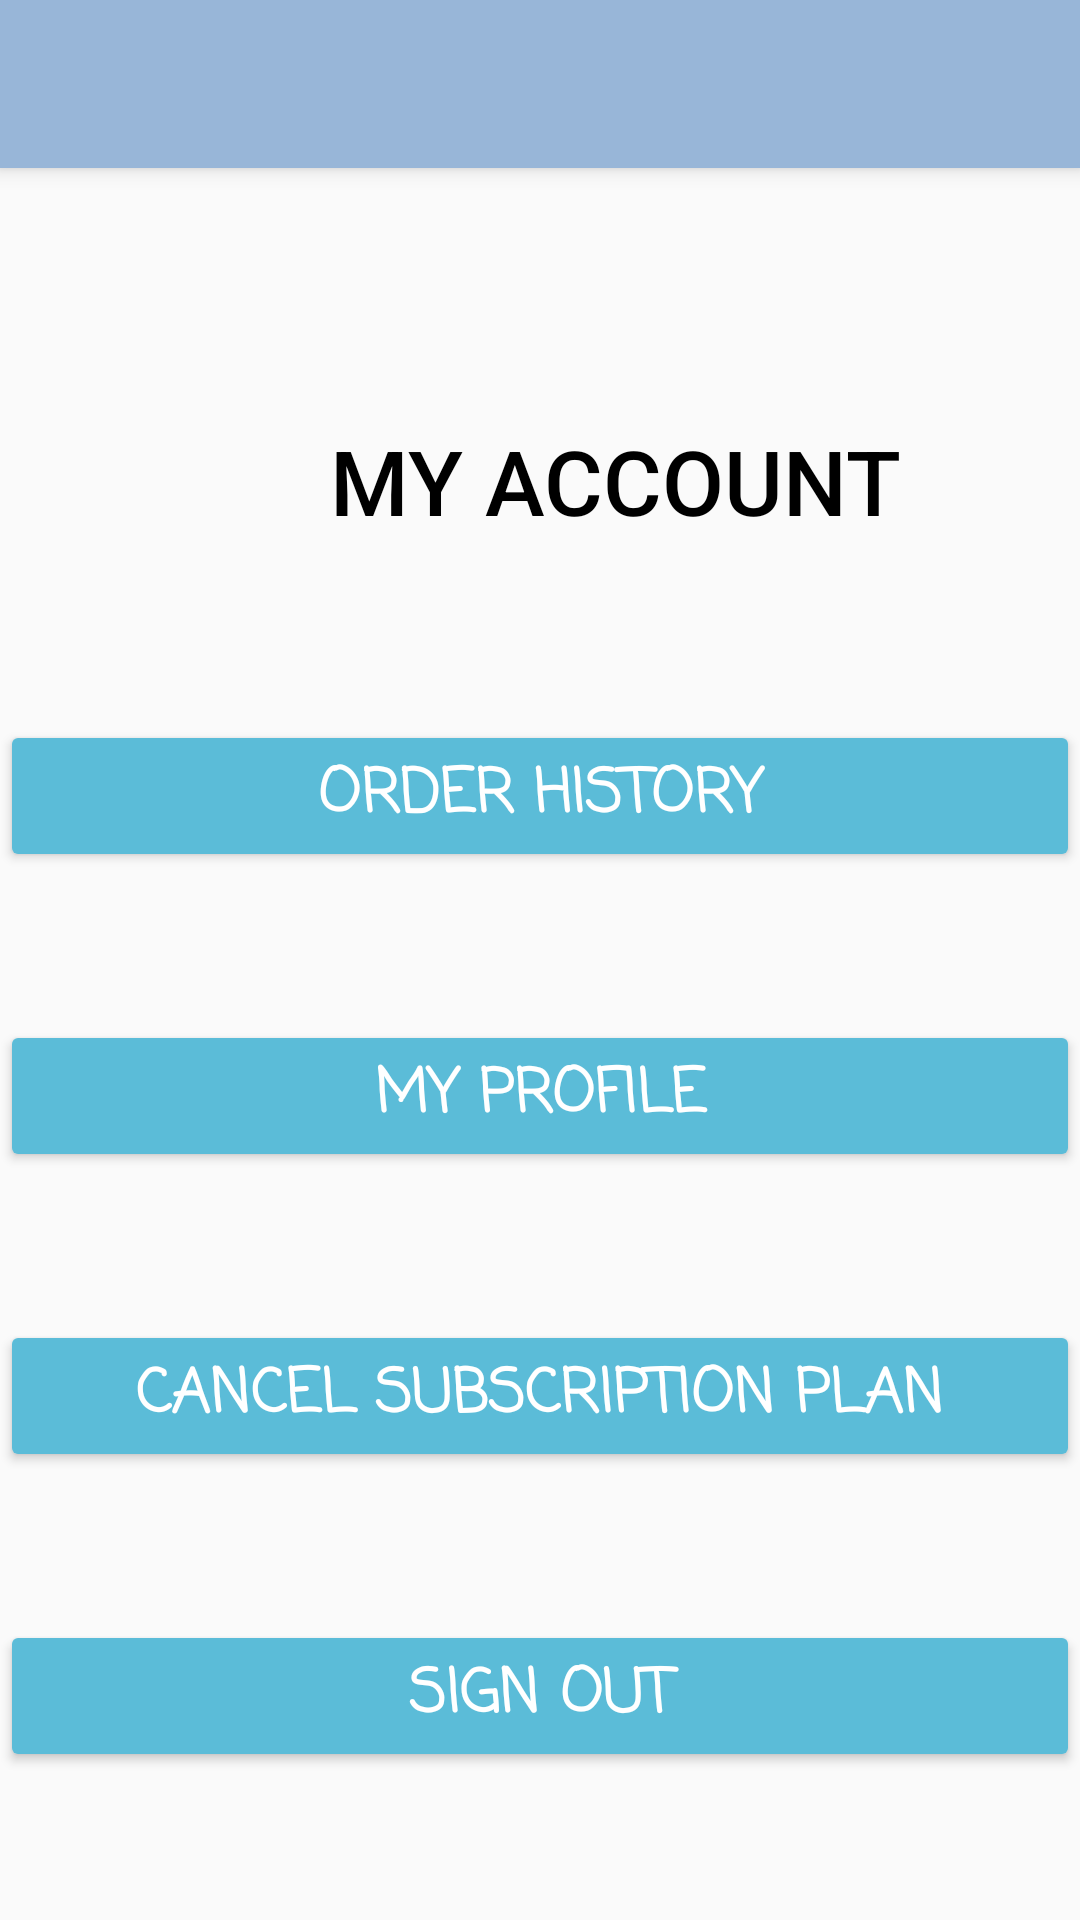

Write the Android layout XML for this screen, with the resource values it uses.
<!-- AndroidManifest.xml: application theme AppTheme -->
<!-- res/layout/fragment_my_account.xml -->
<?xml version="1.0" encoding="utf-8"?>
<RelativeLayout
    xmlns:android="http://schemas.android.com/apk/res/android"
    xmlns:tools="http://schemas.android.com/tools"
    android:layout_width="match_parent"
    android:layout_height="match_parent"
    tools:context=".MyAccountFragment">

    <include layout="@layout/toolbar"
    android:layout_width="match_parent"
    android:layout_height="wrap_content"/>
    <FrameLayout
        android:layout_width="match_parent"
        android:layout_height="match_parent"
        android:id="@+id/fragment_container"/>

    <TextView
        android:layout_width="wrap_content"
        android:layout_height="wrap_content"
        android:id="@+id/myAccount_usernameTxt"
        android:layout_marginLeft="250dp"
        android:layout_marginTop="86dp"
        android:textSize="20sp">
    </TextView>

    <TextView
        android:layout_width="wrap_content"
        android:layout_height="wrap_content"
        android:text="MY ACCOUNT"
        android:layout_marginTop="140dp"
        android:layout_marginLeft="110dp"
        android:fontFamily="sans-serif-medium"
        android:textSize="30sp"
        android:textColor="@color/black">
    </TextView>

    <Button
        android:id="@+id/orderHistoryBtn"
        android:layout_width="match_parent"
        android:layout_height="wrap_content"
        android:text="Order History"
        android:layout_marginTop="240dp"
        android:textSize="20sp"
        android:backgroundTint="@color/b1"
        android:textColor="@color/white"
        android:fontFamily="casual"
        android:textStyle="bold"
        >
    </Button>

    <Button
        android:id="@+id/myProfileBtn"
        android:layout_width="match_parent"
        android:layout_height="wrap_content"
        android:text="My Profile"
        android:layout_marginTop="340dp"
        android:textSize="20sp"
        android:backgroundTint="@color/b1"
        android:textColor="@color/white"
        android:fontFamily="casual"
        android:textStyle="bold">
    </Button>

    <Button
        android:id="@+id/cancelPlanBtn"
        android:layout_width="match_parent"
        android:layout_height="wrap_content"
        android:text="Cancel Subscription plan"
        android:layout_marginTop="440dp"
        android:textSize="20sp"
        android:backgroundTint="@color/b1"
        android:textColor="@color/white"
        android:fontFamily="casual"
        android:textStyle="bold">
    </Button>

    <Button
        android:id="@+id/signOutBtn"
        android:layout_width="match_parent"
        android:layout_height="wrap_content"
        android:text="Sign Out"
        android:layout_marginTop="540dp"
        android:textSize="20sp"
        android:backgroundTint="@color/b1"
        android:textColor="@color/white"
        android:fontFamily="casual"
        android:textStyle="bold">
    </Button>

</RelativeLayout>
<!-- res/layout/toolbar.xml (included above) -->
<?xml version="1.0" encoding="utf-8"?>
<androidx.appcompat.widget.Toolbar
    xmlns:android="http://schemas.android.com/apk/res/android"
    android:orientation="vertical" android:layout_width="match_parent"
    android:layout_height="?attr/actionBarSize"
    android:background="@color/colorPrimary"
    android:elevation="4dp"
    android:theme="@style/ThemeOverlay.AppCompat.ActionBar"
    android:id="@+id/toolbar_main">

    <TextView
        android:layout_width="wrap_content"
        android:layout_height="wrap_content"
        android:id="@+id/titleText"
        style="@style/Base.TextAppearance.Widget.AppCompat.Toolbar.Title.Text"/>


    <TextView
        android:layout_width="wrap_content"
        android:layout_height="wrap_content"
        android:id="@+id/toolbar_usernameTxt"
        android:textSize="20sp"
        android:text=""
        android:textColor="@color/white"
        android:layout_marginLeft="270sp">
    </TextView>

</androidx.appcompat.widget.Toolbar>
<!-- resources referenced by this layout -->
<resources>
  <color name="b1">#5bbcd8</color>
  <color name="black">#000000</color>
  <color name="colorPrimary">#98B6D8</color>
  <color name="white">#ffffff</color>
  <style name="Base.TextAppearance.Widget.AppCompat.Toolbar.Title.Text">
          <item name="android:textSize">25dp</item>
          <item name="android:textColor">@color/white</item>
          <item name="android:fontFamily">sans-serif</item>
      </style>
  <style name="AppTheme" parent="Theme.AppCompat.Light.NoActionBar">
          
          <item name="colorPrimary">@color/colorAccent</item>
          <item name="colorPrimaryDark">@color/colorPrimaryDark</item>
          <item name="colorAccent">@color/colorAccent</item>
      </style>
  <color name="colorAccent">#D81B60</color>
  <color name="colorPrimaryDark">#ACC4DD</color>
</resources>
